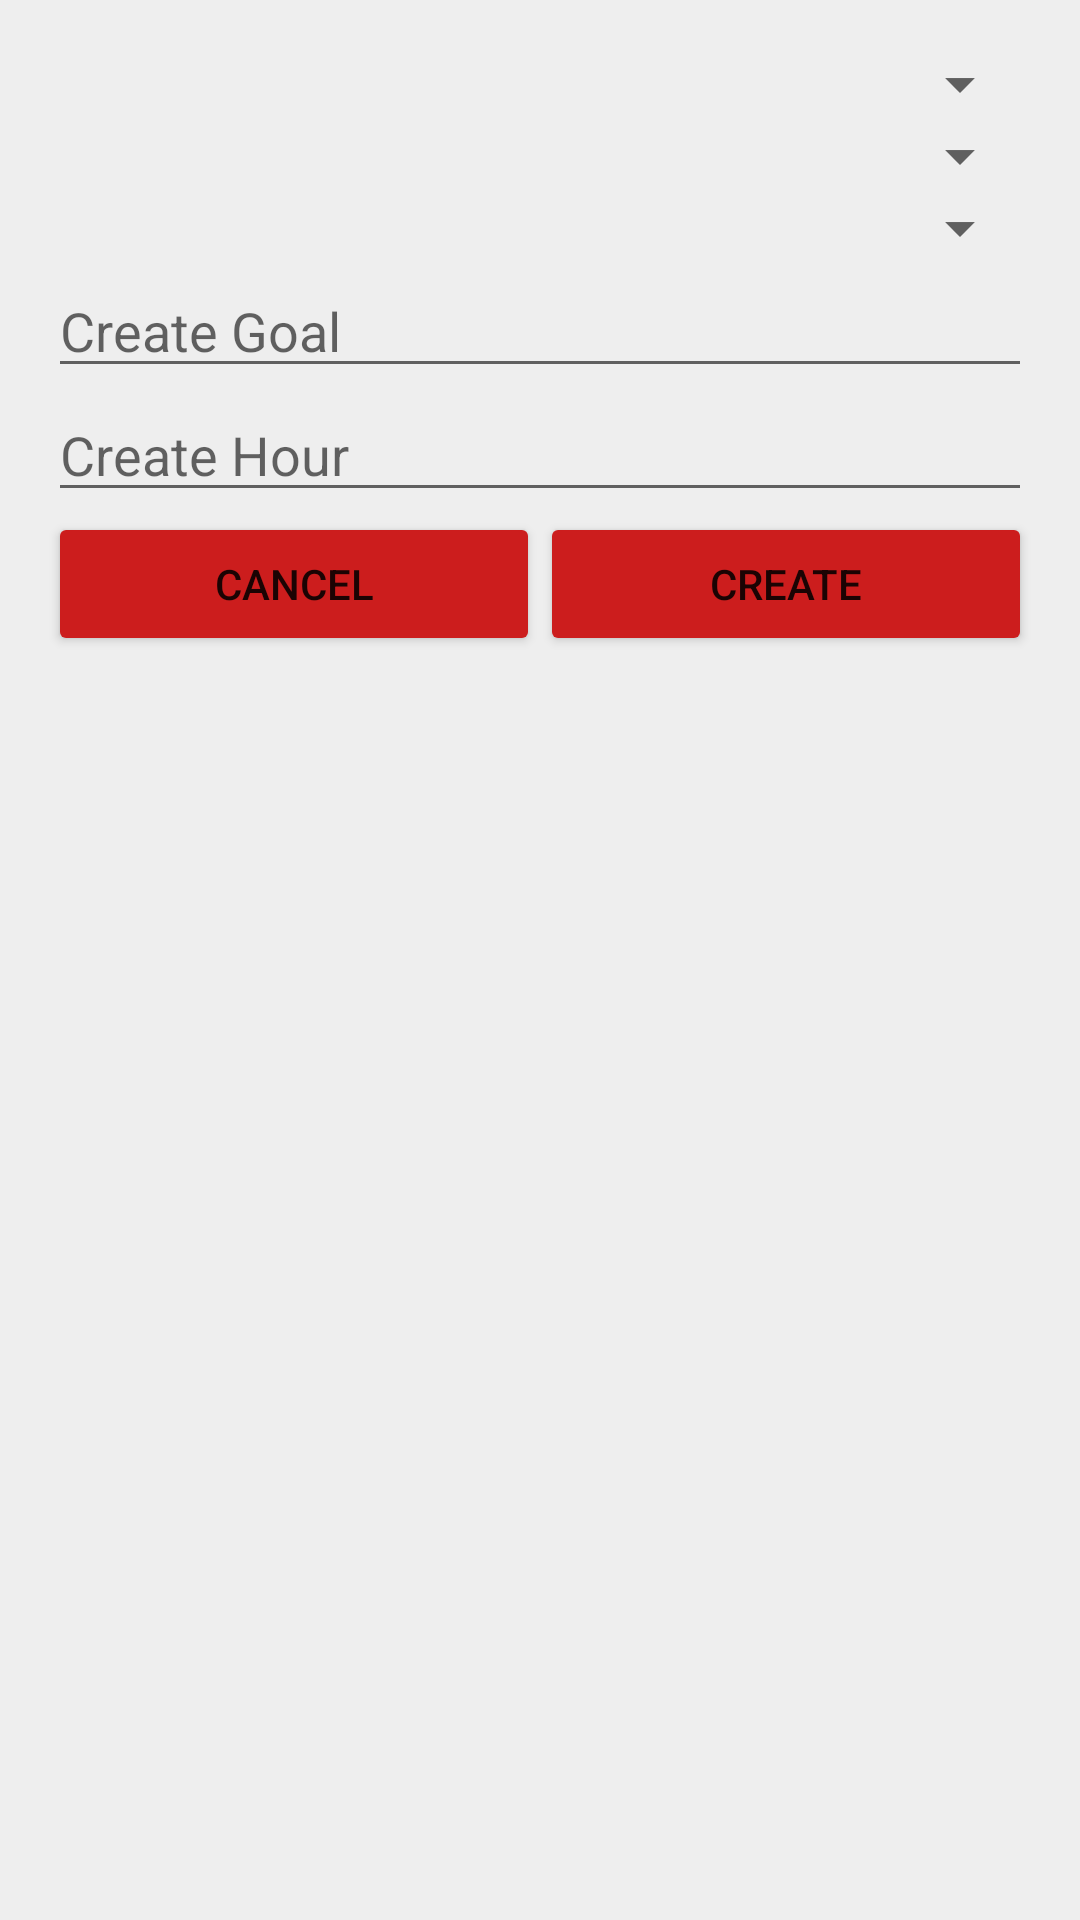

Produce the Android XML layout that renders to this screen, including the resource entries it uses.
<!-- AndroidManifest.xml: application theme AppTheme -->
<!-- res/layout/activity_goal_creation.xml -->
<?xml version="1.0" encoding="utf-8"?>
<RelativeLayout xmlns:android="http://schemas.android.com/apk/res/android"
    xmlns:tools="http://schemas.android.com/tools"
    android:layout_width="match_parent"
    android:layout_height="match_parent"
    android:paddingBottom="@dimen/activity_vertical_margin"
    android:paddingLeft="@dimen/activity_horizontal_margin"
    android:paddingRight="@dimen/activity_horizontal_margin"
    android:paddingTop="@dimen/activity_vertical_margin"
    tools:context="com.bitmakers.weeklytask.HomeActivity">

    <Spinner
        android:id="@+id/spinner_select_goal"
        android:layout_width="match_parent"
        android:layout_height="wrap_content"
        android:layout_below="@+id/editText_project_name">

    </Spinner>

    <Spinner
        android:id="@+id/spinner_assigned_to"
        android:layout_width="match_parent"
        android:layout_height="wrap_content"
        android:layout_below="@+id/spinner_select_goal">

    </Spinner>

    <Spinner
        android:id="@+id/spinner_priority"
        android:layout_width="match_parent"
        android:layout_height="wrap_content"
        android:layout_below="@+id/spinner_assigned_to">

    </Spinner>


    <EditText
        android:id="@+id/editText_create_task"
        android:layout_width="match_parent"
        android:layout_height="wrap_content"
        android:layout_below="@+id/spinner_priority"
        android:hint="Create Goal
        " />

    <EditText
        android:id="@+id/editText_hour"
        android:layout_width="match_parent"
        android:layout_height="wrap_content"
        android:layout_below="@+id/editText_create_task"
        android:hint="Create Hour
        " />


    <LinearLayout
        android:id="@+id/linearLayout"
        android:layout_width="match_parent"
        android:layout_height="wrap_content"
        android:layout_below="@+id/editText_hour"
        android:weightSum="2">

        <Button
            android:id="@+id/button_cancel"
            android:layout_width="wrap_content"
            android:layout_height="wrap_content"
            android:layout_weight="1"
            android:text="Cancel" />

        <Button
            android:id="@+id/button_create_goal"
            android:layout_width="wrap_content"
            android:layout_height="wrap_content"
            android:layout_weight="1"
            android:text="Create" />

    </LinearLayout>


</RelativeLayout>
<!-- resources referenced by this layout -->
<resources>
  <dimen name="activity_horizontal_margin">16dp</dimen>
  <dimen name="activity_vertical_margin">16dp</dimen>
  <style name="AppTheme" parent="Theme.AppCompat.Light.DarkActionBar">
          
          <item name="colorPrimary">@color/colorPrimary</item>
          <item name="colorPrimaryDark">@color/colorPrimaryDark</item>
          <item name="colorAccent">@color/colorAccent</item>
          <item name="colorButtonNormal">@color/primary_darker</item>
          <item name="android:windowBackground">@color/background</item>
  
      </style>
  <color name="colorPrimary">#3F51B5</color>
  <color name="colorPrimaryDark">#303F9F</color>
  <color name="colorAccent">#FF4081</color>
  <color name="primary_darker">#CC1D1D</color>
  <color name="background">#EEEEEE</color>
</resources>
